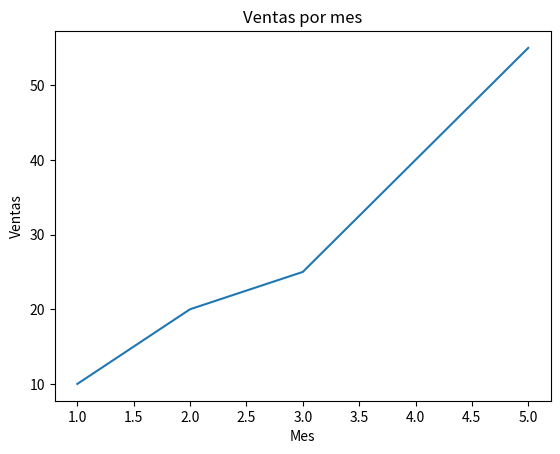
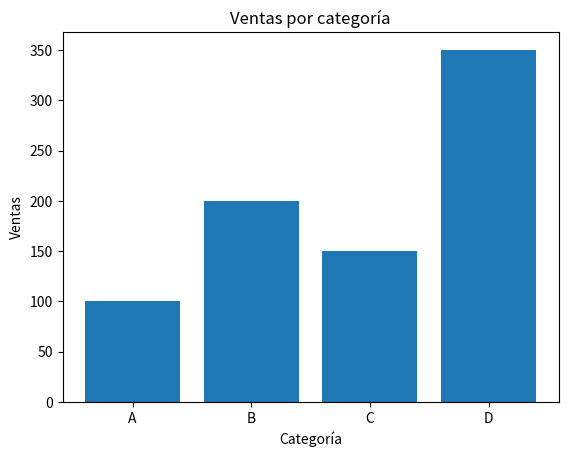
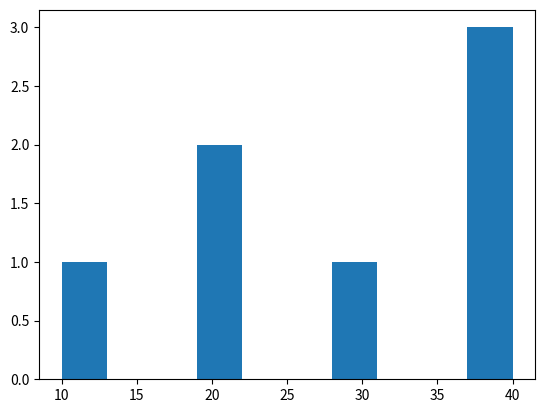
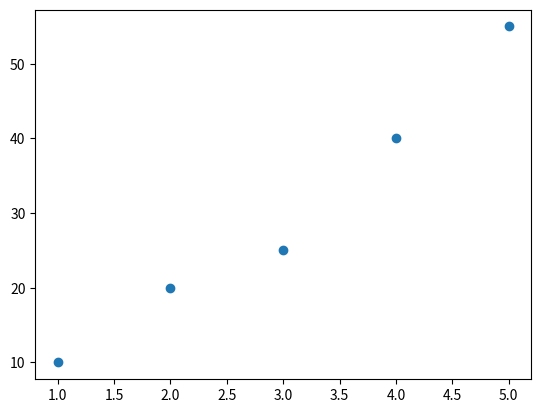

Write the Python code that produced these figures, in order.
# -*- coding: utf-8 -*-
"""Capitulo_3.ipynb

Automatically generated by Colab.

Original file is located at
    https://colab.research.google.com/drive/1NFeUT3yAllsCXZ2D_uZS06C1qiksZ-_e
"""

import pandas as pd

datos = {
    "Nombre": ["Ana","Luis","Maria","Leo","Carla","Lucia"],
    "Edad": [25,30,35,40,45,50],
    "Ciudad": ["Lima","Arequipa","Buenos Aires","Sao Paulo","Londres","Caracas"]
}

df =pd.DataFrame(datos)
print(df)
print('\n')
print(df.head()) # Muestra los 5 primeros registros
print('\n')
print(df.tail()) # Muestra las últimas 5 filas
print('\n')
print(df.info()) # información del df
print('\n')
print(df.describe) # resumen estadístico del df

print(df["Nombre"])

print(df[["Nombre","Edad"]])

print(df.iloc[0])

print(df.iloc[0:2])   #iloc  trabaja por posición numérica

print(df[df["Edad"] > 40])  # Aqui pandas revisa fila por fila y solo muestra las que cumplen la condición

print(df[df["Ciudad"] == "Lima"])

print(df[(df["Ciudad"] == "Lima") | (df["Edad"] > 40)])  # |: Operador o

df.loc[0,"Ciudad"] = "Trujillo"
print(df)

import matplotlib.pyplot as plt

x = [1,2,3,4,5]
y = [10,20,25,40,55]

plt.plot(x,y)
plt.title("Ventas por mes")
plt.xlabel("Mes")
plt.ylabel("Ventas")
plt.show()

categorias = ["A","B","C","D"]
valores = [100,200,150,350]

plt.bar(categorias,valores)
plt.title("Ventas por categoría")
plt.xlabel("Categoría")
plt.ylabel("Ventas")
plt.show()

#Histograma:  Muestra distribución de datos

datos = [10,20,20,30,40,40,40]
plt.hist(datos)
plt.show()

#Dispersión Muestra la relación entre variables

x = [1,2,3,4,5]
y = [10,20,25,40,55]

plt.scatter(x,y)
plt.show()
